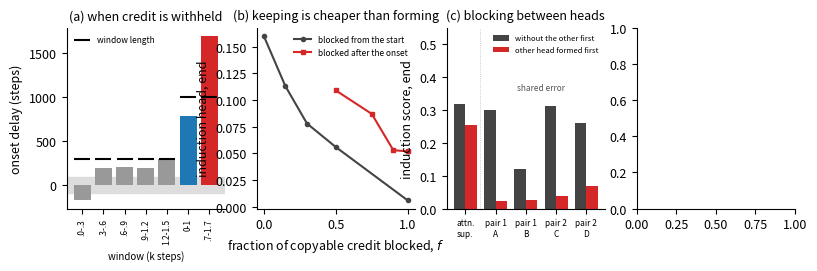

Source code (Python): (Note: this script raises an exception after producing the figure.)
import matplotlib; matplotlib.use("Agg")
import matplotlib.pyplot as plt, numpy as np
plt.rcParams.update({"font.size": 9, "axes.spines.top": False, "axes.spines.right": False})
fig, ax = plt.subplots(1, 4, figsize=(9.4, 2.35))
# (a) cost of withholding all copyable credit (f=1) for a window: onset delay vs window, baseline 1300 +- 90 (three identical runs)
lab = [".0-.3", ".3-.6", ".6-.9", ".9-1.2", "1.2-1.5", "0-1", ".7-1.7"]; d = [-176, 191, 200, 198, 294, 785, 1696]; L = [300] * 5 + [1000, 1000]
x = np.arange(len(d)); ax[0].bar(x, d, color=["#999"] * 5 + ["#1f77b4", "#d62728"]); ax[0].scatter(x, L, marker="_", s=120, c="k", zorder=3, label="window length")
ax[0].axhspan(-90, 90, color="#ddd", zorder=0); ax[0].set_xticks(x); ax[0].set_xticklabels(lab, rotation=90, fontsize=6); ax[0].set_xlabel("window (k steps)", fontsize=7)
ax[0].set_ylabel("onset delay (steps)"); ax[0].set_title("(a) when credit is withheld", fontsize=9); ax[0].legend(frameon=False, fontsize=6, loc="upper left")
# (b) hysteresis: induction head at the end of training against the blocked fraction f, blocked from the start or from step 1600
fb = [0, 0.15, 0.3, 0.5, 1.0]; hb = [0.16, 0.113, 0.078, 0.056, 0.006]; fa = [0.5, 0.75, 0.9, 1.0]; ha = [0.109, 0.087, 0.053, 0.052]
ax[1].plot(fb, hb, "o-", c="#444", ms=3, label="blocked from the start"); ax[1].plot(fa, ha, "s-", c="#d62728", ms=3, label="blocked after the onset")
ax[1].set_xlabel("fraction of copyable credit blocked, $f$"); ax[1].set_ylabel("induction head, end"); ax[1].set_title("(b) keeping is cheaper than forming", fontsize=9); ax[1].legend(frameon=False, fontsize=6)
# (c) blocking between two heads: final score of the head that came second / was not pretrained, with and without the other head first
grp = ["attn.\nsup.", "pair 1\nA", "pair 1\nB", "pair 2\nC", "pair 2\nD"]; alone = [0.317, 0.299, 0.122, 0.312, 0.261]; after = [0.254, 0.023, 0.027, 0.037, 0.070]
x = np.arange(len(grp)); w = 0.38
ax[2].bar(x - w / 2, alone, w, color="#444", label="without the other first"); ax[2].bar(x + w / 2, after, w, color="#d62728", label="other head formed first")
ax[2].set_xticks(x); ax[2].set_xticklabels(grp, fontsize=6); ax[2].set_ylabel("induction score, end"); ax[2].set_title("(c) blocking between heads", fontsize=9); ax[2].set_ylim(0, 0.55); ax[2].legend(frameon=False, fontsize=5.5, loc="upper right", ncol=1); ax[2].axvline(0.5, c="#bbb", lw=0.6, ls=":"); ax[2].text(2.5, 0.36, "shared error", ha="center", fontsize=6, color="#555")
# (d) depth in isolation: two gates on the same head (identical cues), head start 2:1; second gate's share over training
import json
L = [json.loads(l) for l in open("./logs/GSAME_s0.log") if l.startswith("{") and '"gates"' in l]
st = [r["step"] - 300 for r in L if r["step"] >= 300]; G = [r["gates"] for r in L if r["step"] >= 300]
for k, lab, c, ls in [(2, "$p=1$", "#999", "-"), (6, "$p=2$", "#444", "-"), (10, "$p=3$", "#d62728", "-"), (12, "$p=3$, Adam", "#1f77b4", "--")]:
    ax[3].plot(st, [g[k][1] / (g[k][0] + g[k][1]) for g in G], ls, c=c, lw=1.2, label=lab)
ax[3].axhline(1 / 3, c="#bbb", lw=0.6, ls=":", zorder=0); ax[3].set_xlabel("steps of shared readout"); ax[3].set_ylabel("later gate's share"); ax[3].set_ylim(0.15, 0.64)
ax[3].set_title("(d) depth decides the race", fontsize=9); ax[3].legend(frameon=False, fontsize=6, loc="upper right", ncol=2)
plt.tight_layout(); plt.savefig("fig_circuits.pdf"); print("ok")
